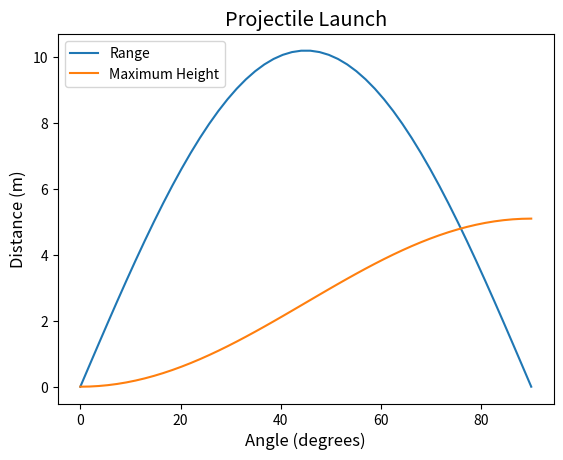

This chart was generated by the following Python code:
# -*- coding: utf-8 -*-
"""
Created on Tue Feb 11 15:33:01 2020

@author: Dana
P2.7.5 Refer back to P2.7.5. Plot (on the same panel) R and H for v = 10ms−1 and α varying
smoothly from 0◦ to 90◦.
"""

import math
import matplotlib.pyplot as plt
import numpy as np

def projectile(v):
    a = np.linspace(0,90,50)
    R = []
    H = []
    for i in a:
        R.append(((v**2)*math.sin(2*math.radians(i)))/9.81)
        H.append(((v**2)*(math.sin(math.radians(i)))**2)/(2*9.81))
    
    fig = plt.figure(dpi=100)
    plt.plot(a,R,label = 'Range')
    plt.plot(a,H,label = 'Maximum Height')
    plt.xlabel('Angle (degrees)', size = 'large')
    plt.ylabel('Distance (m)', size = 'large')
    plt.title('Projectile Launch', size = 'x-large')
    plt.legend(loc = 'upper left')
    plt.show()
    
projectile(10)